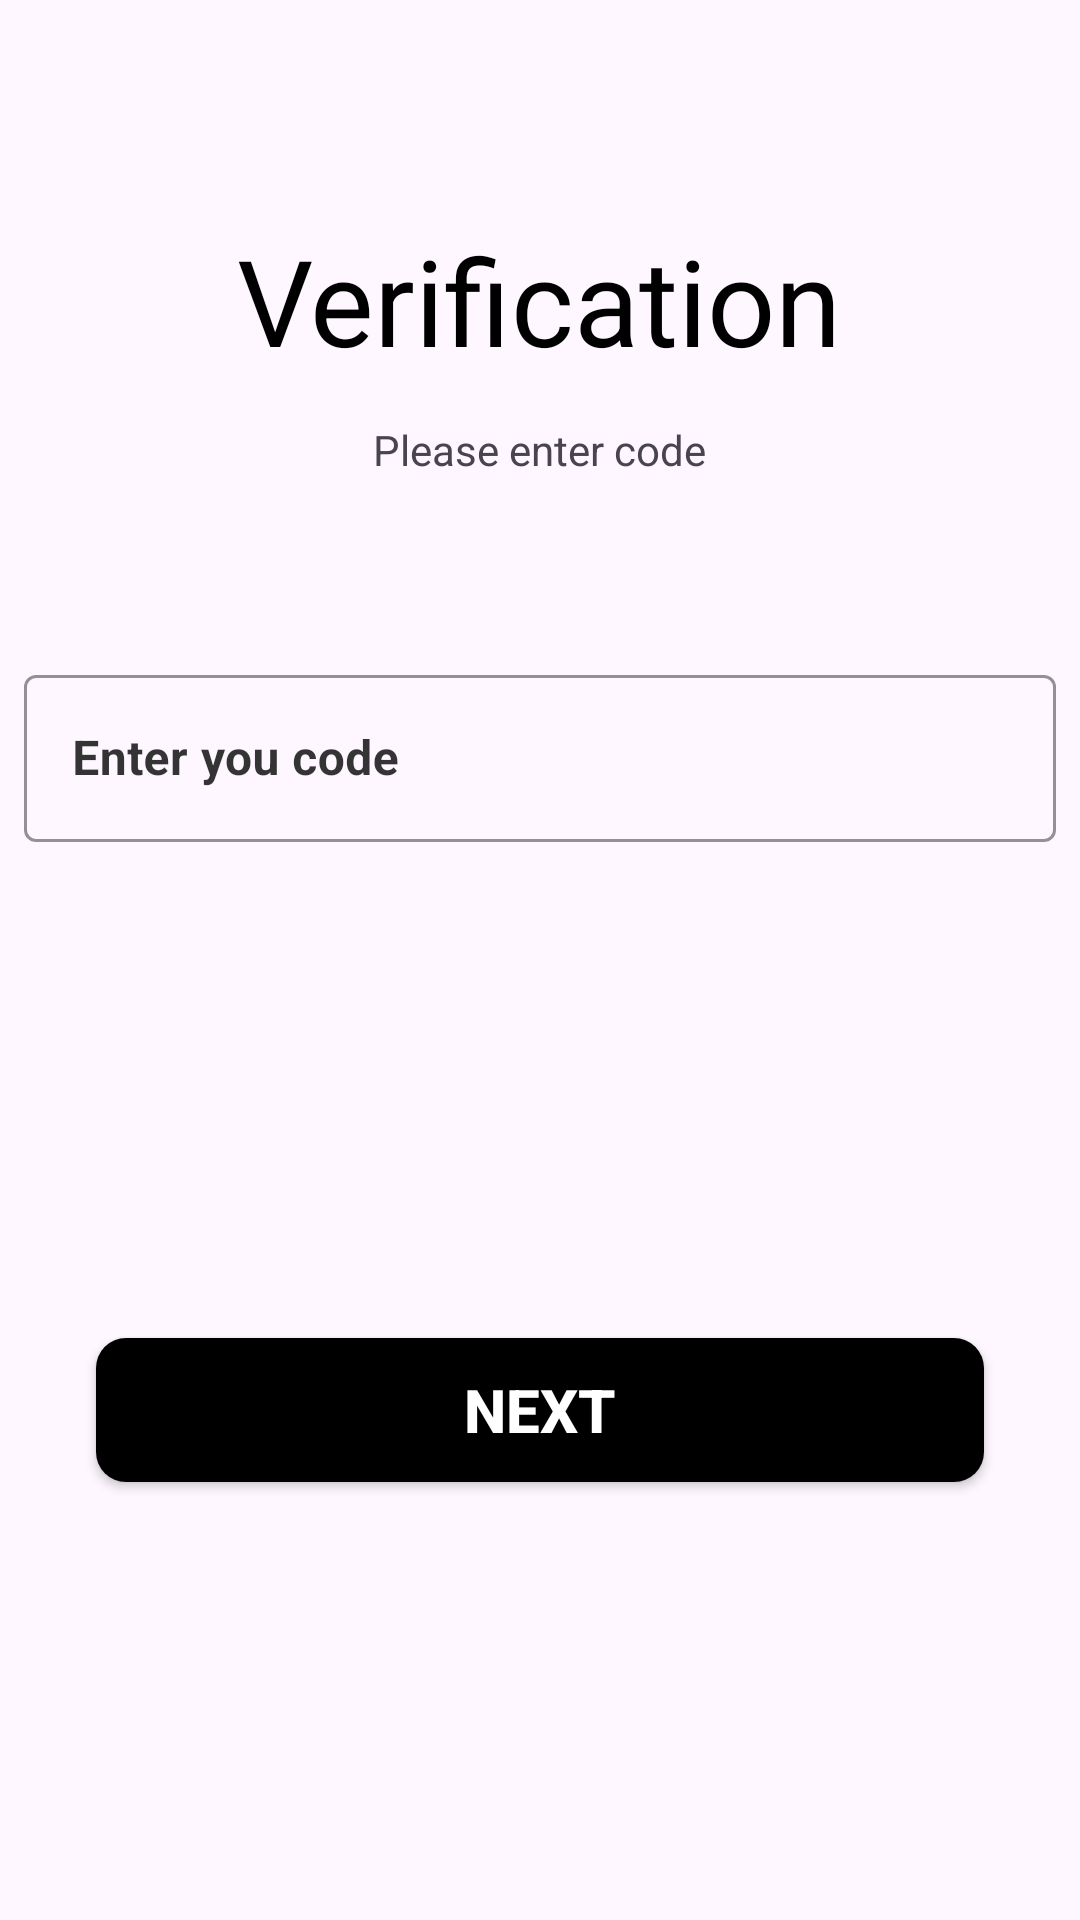

Android layout source for this screen:
<!-- AndroidManifest.xml: application theme Theme.UyBor -->
<!-- res/layout/screen_code.xml -->
<?xml version="1.0" encoding="utf-8"?>
<androidx.constraintlayout.widget.ConstraintLayout xmlns:android="http://schemas.android.com/apk/res/android"
    xmlns:app="http://schemas.android.com/apk/res-auto"
    xmlns:tools="http://schemas.android.com/tools"
    android:layout_width="match_parent"
    android:layout_height="match_parent"
    tools:context=".ui.auth.codeVerification.CodeScreen">

    <FrameLayout
        android:id="@+id/frameLayout"
        android:layout_width="match_parent"
        android:layout_height="200dp"
        app:layout_constraintEnd_toEndOf="parent"
        app:layout_constraintStart_toStartOf="parent"
        app:layout_constraintTop_toTopOf="parent">

        <TextView
            android:layout_width="wrap_content"
            android:layout_height="wrap_content"
            android:layout_gravity="center"
            android:text="Verification"
            android:textColor="#000"
            android:textSize="40sp" />


        <TextView
            android:layout_width="wrap_content"
            android:layout_height="wrap_content"
            android:layout_gravity="center"
            android:layout_marginTop="50dp"
            android:text="Please enter code" />

    </FrameLayout>

    <androidx.constraintlayout.widget.ConstraintLayout
        android:id="@+id/constraintLayout"
        android:layout_width="match_parent"
        android:layout_height="100dp"
        app:layout_constraintEnd_toEndOf="parent"
        app:layout_constraintStart_toStartOf="parent"
        app:layout_constraintTop_toBottomOf="@+id/frameLayout">

        <com.google.android.material.textfield.TextInputLayout
            style="@style/Widget.MaterialComponents.TextInputLayout.OutlinedBox"
            android:layout_width="match_parent"
            android:layout_height="wrap_content"
            android:padding="8dp"
            android:textColorHint="#D0070707"
            app:boxStrokeColor="@color/black"
            app:layout_constraintBottom_toBottomOf="parent"
            app:layout_constraintEnd_toEndOf="parent"
            app:layout_constraintStart_toStartOf="parent"
            app:layout_constraintTop_toTopOf="parent"
            app:startIconTint="#AB090909">

            <com.google.android.material.textfield.TextInputEditText
                android:id="@+id/code"
                android:layout_width="match_parent"
                android:layout_height="wrap_content"
                android:hint="Enter you code"
                android:imeOptions="actionNext"
                android:inputType="number"
                android:singleLine="true"
                android:textColor="@color/black"
                android:textColorHint="#000"
                android:textStyle="bold" />

        </com.google.android.material.textfield.TextInputLayout>
    </androidx.constraintlayout.widget.ConstraintLayout>

    <androidx.appcompat.widget.AppCompatButton
        android:id="@+id/verification_button"
        android:layout_width="match_parent"
        android:layout_height="wrap_content"
        android:layout_margin="32dp"
        android:layout_marginTop="351dp"
        android:background="@drawable/shape_input"
        android:text="next"
        android:textColor="#fff"
        android:textSize="20dp"
        android:textStyle="bold"
        app:layout_constraintBottom_toBottomOf="parent"
        app:layout_constraintTop_toBottomOf="@+id/constraintLayout"
        tools:layout_editor_absoluteX="32dp" />
</androidx.constraintlayout.widget.ConstraintLayout>
<!-- resources referenced by this layout -->
<resources>
  <!-- drawable shape_input (drawable) -->
  <?xml version="1.0" encoding="utf-8"?>
  <shape xmlns:android="http://schemas.android.com/apk/res/android">
      <corners android:radius="10dp" />
      <gradient
          android:angle="315"
          android:startColor="#000000"
          android:endColor="#000000"
          />
      <stroke android:color="#090808" />
  </shape>
  <style name="Theme.UyBor" parent="Base.Theme.UyBor" />
  <style name="Base.Theme.UyBor" parent="Theme.Material3.Light.NoActionBar">
          
          
      </style>
  <!-- not gathered from this repository: default colours our renderer supplied (Android Studio template values) -->
  <color name="black">#FF000000</color>
</resources>
